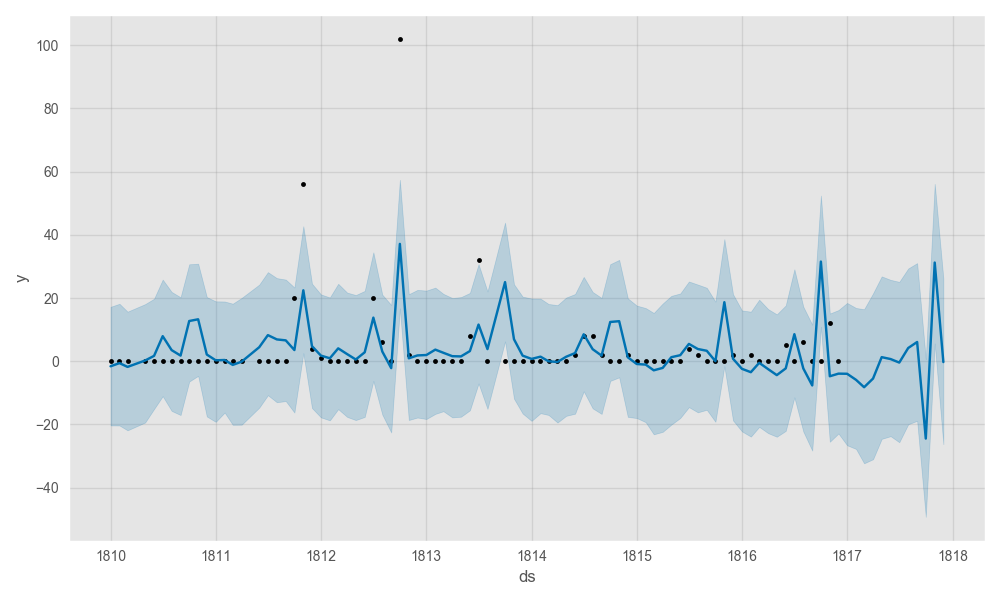

The file beside this chart, header and first rows:
, datetime, bullets
81, 1817-01-01 00:00:00, 0.0
82, 1817-02-01 00:00:00, 0.0
83, 1817-03-01 00:00:00, 0.0
84, 1817-04-01 00:00:00, 0.0
85, 1817-05-01 00:00:00, 1.0
86, 1817-06-01 00:00:00, 1.0
87, 1817-07-01 00:00:00, -0.0
88, 1817-08-01 00:00:00, 4.0
89, 1817-09-01 00:00:00, 6.0
90, 1817-10-01 00:00:00, 0.0
91, 1817-11-01 00:00:00, 31.0
92, 1817-12-01 00:00:00, -0.0
